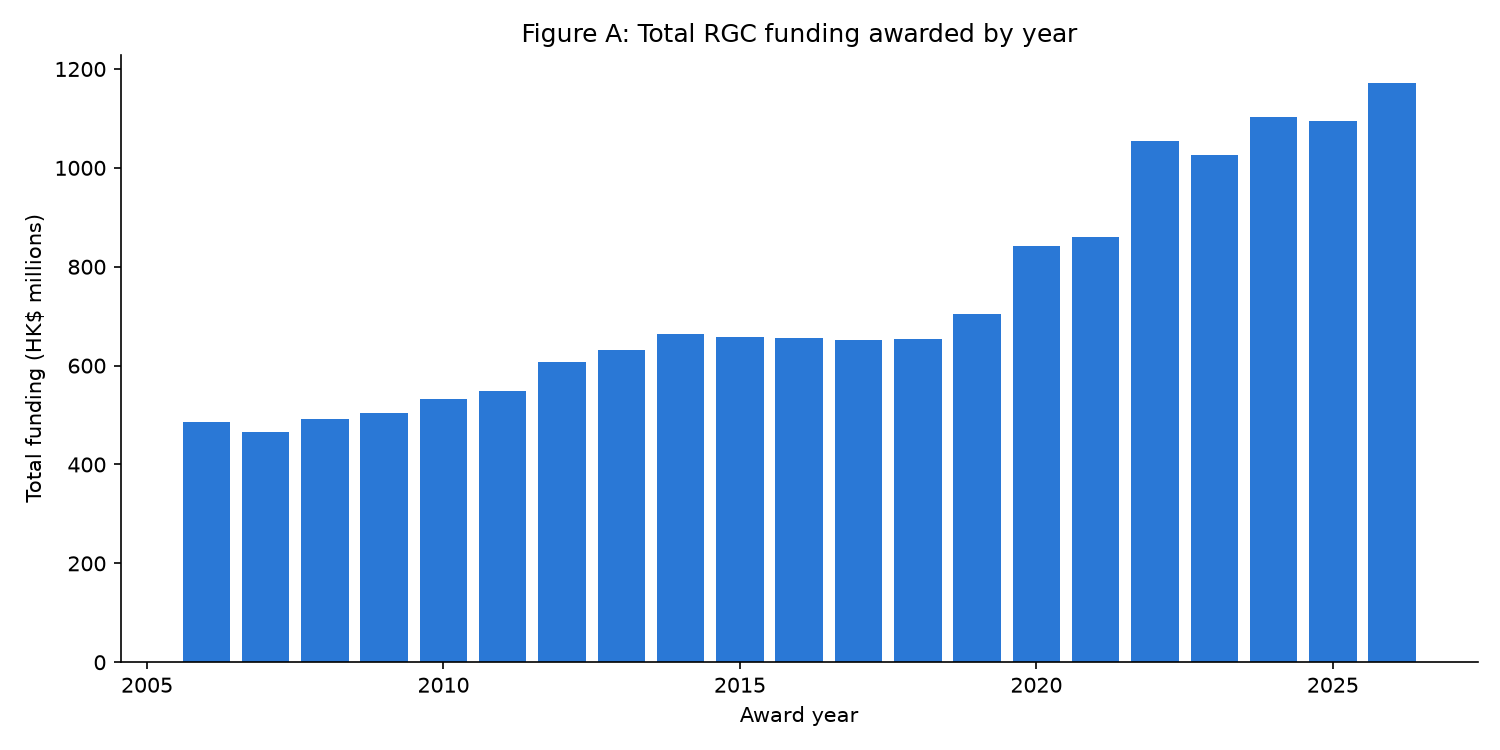

The file beside this chart, header and first rows:
award_year, total_amount_hkd_millions
2006, 485.4
2007, 464.7
2008, 492.7
2009, 504.4
2010, 532.2
2011, 548.9
2012, 607.2
2013, 631.7
2014, 664.3
2015, 656.9
2016, 655.4
2017, 651.5
2018, 654.2
2019, 704.6
2020, 841.2
2021, 860.9
2022, 1054
2023, 1025
2024, 1104
2025, 1095
2026, 1171
